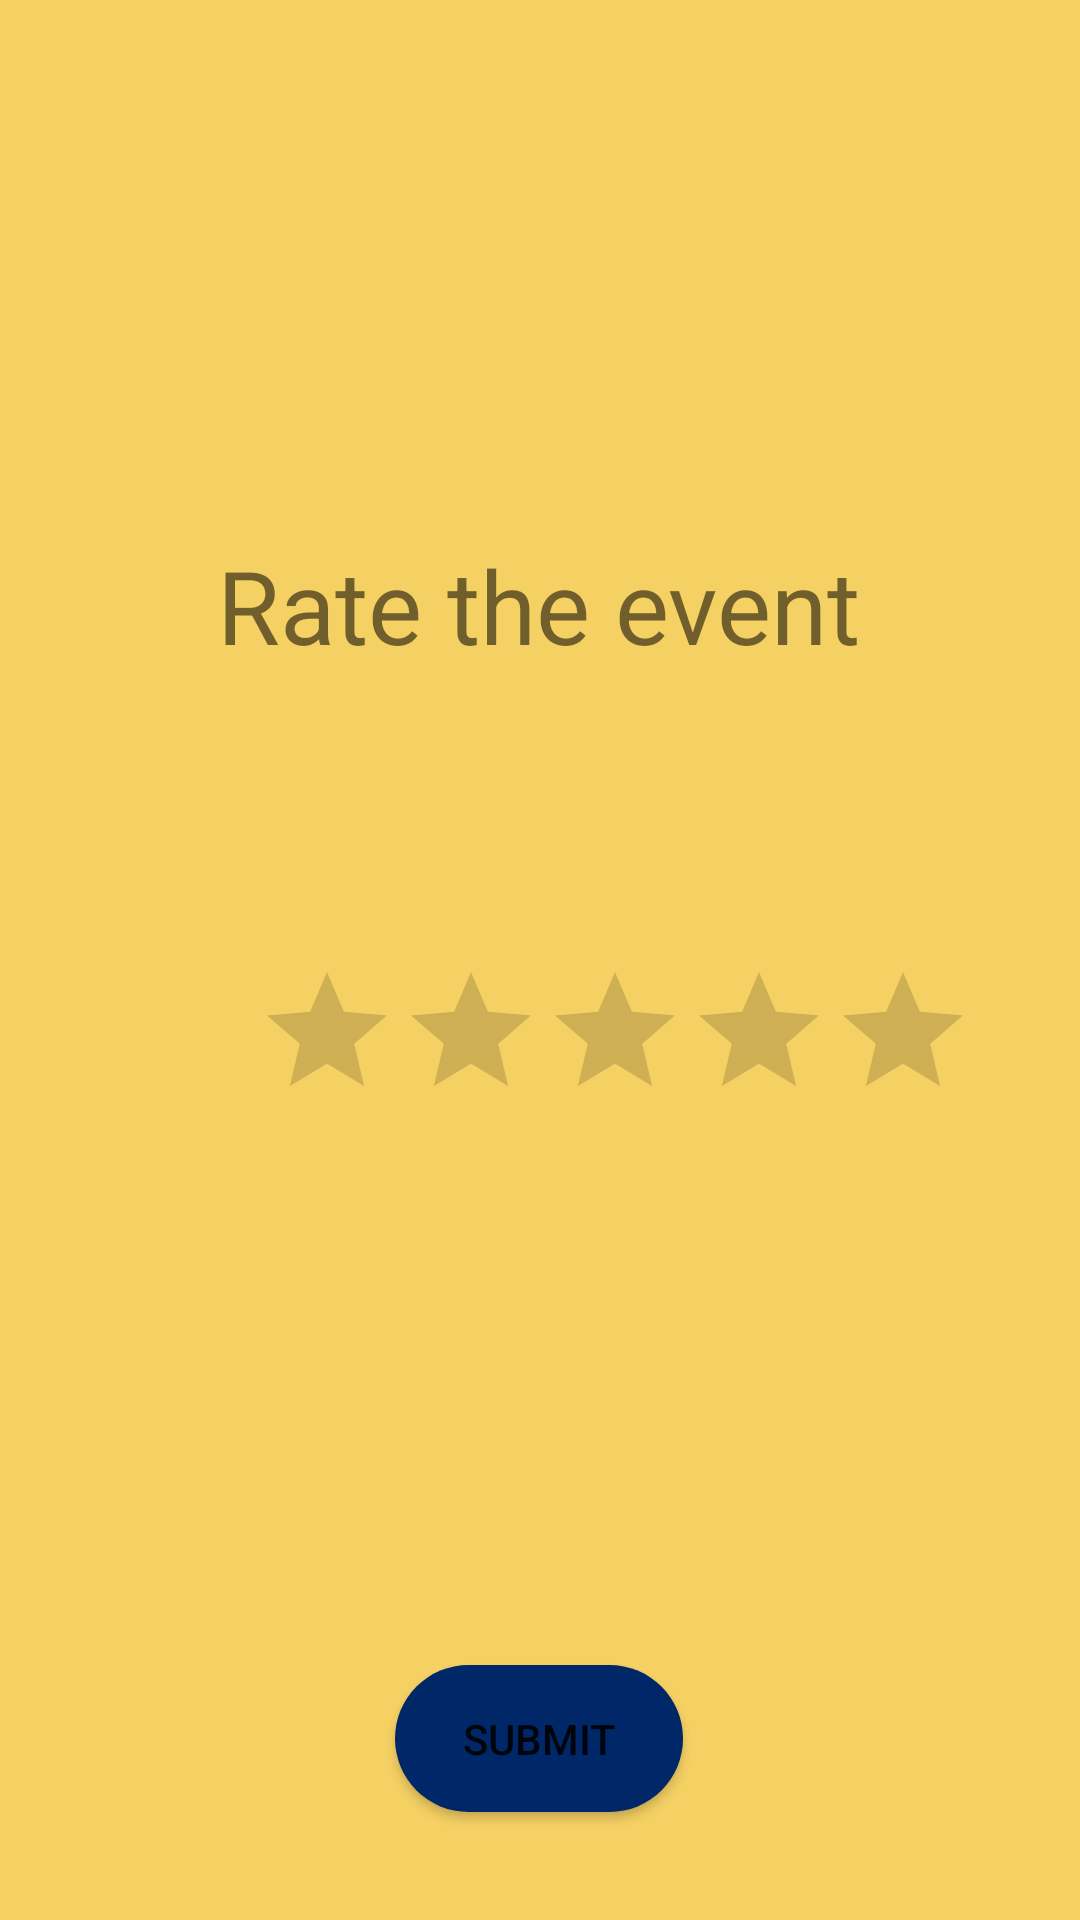

Layout XML and referenced resources for this Android screen:
<!-- AndroidManifest.xml: application theme Theme.TourismSocialMediaApplication -->
<!-- res/layout/activity_rate_event.xml -->
<?xml version="1.0" encoding="utf-8"?>
<androidx.constraintlayout.widget.ConstraintLayout xmlns:android="http://schemas.android.com/apk/res/android"
    xmlns:app="http://schemas.android.com/apk/res-auto"
    xmlns:tools="http://schemas.android.com/tools"
    android:layout_width="match_parent"
    android:layout_height="match_parent"
    android:background="@drawable/background"
    tools:context=".ui.rateApp.RateApp">

    <RatingBar
        android:id="@+id/ratingBar"
        android:layout_width="wrap_content"
        android:layout_height="wrap_content"
        android:layout_marginStart="85dp"
        android:layout_marginTop="320dp"
        android:layout_marginEnd="86dp"
        android:layout_marginBottom="178dp"
        android:progressTint="@color/yellow"
        app:layout_constraintBottom_toTopOf="@+id/button"
        app:layout_constraintEnd_toEndOf="parent"
        app:layout_constraintHorizontal_bias="0.0"
        app:layout_constraintStart_toStartOf="parent"
        app:layout_constraintTop_toTopOf="parent" />

    <Button
        android:id="@+id/button"
        android:layout_width="96dp"
        android:layout_height="49dp"
        android:layout_marginStart="161dp"
        android:layout_marginTop="178dp"
        android:layout_marginEnd="162dp"
        android:background="@drawable/button_background"
        android:text="Submit"
        app:layout_constraintEnd_toEndOf="parent"
        app:layout_constraintStart_toStartOf="parent"
        app:layout_constraintTop_toBottomOf="@+id/ratingBar" />

    <TextView
        android:id="@+id/textView7"
        android:layout_width="wrap_content"
        android:layout_height="wrap_content"
        android:layout_marginStart="161dp"
        android:layout_marginTop="179dp"
        android:layout_marginEnd="161dp"
        android:text="Rate the event"
        android:textSize="34sp"
        app:layout_constraintEnd_toEndOf="parent"
        app:layout_constraintHorizontal_bias="0.504"
        app:layout_constraintStart_toStartOf="parent"
        app:layout_constraintTop_toTopOf="parent" />

</androidx.constraintlayout.widget.ConstraintLayout>
<!-- resources referenced by this layout -->
<resources>
  <color name="yellow" />
  <!-- drawable background (drawable) -->
  <?xml version="1.0" encoding="utf-8"?>
  <shape xmlns:android="http://schemas.android.com/apk/res/android">
      <gradient
          android:startColor="@color/firstColor"
          android:endColor="@color/firstColor"
          android:angle="90"
          />
  
  
  
  </shape>
  <!-- drawable button_background (drawable) -->
  <?xml version="1.0" encoding="utf-8"?>
  <selector xmlns:android="http://schemas.android.com/apk/res/android">
      <item>
          <shape android:shape="rectangle">
              <solid android:color="@color/secondColor"/>
              <corners android:radius="50dp"/>
              <size android:width="100dp" android:height="50dp"/>
          </shape>
      </item>
  </selector>
  <style name="Theme.TourismSocialMediaApplication" parent="Theme.MaterialComponents.DayNight.DarkActionBar">
          
          <item name="colorPrimary">#002868</item>
          <item name="colorPrimaryVariant">#3700B3</item>
          <item name="colorOnPrimary">@color/white</item>
          
          <item name="colorSecondary">#f5d063</item>
          <item name="colorSecondaryVariant">#1affffff</item>
          <item name="colorOnSecondary">#fef901</item>
          
          <item name="android:statusBarColor" tools:targetApi="l">?attr/colorPrimaryVariant</item>
          
      </style>
  <color name="firstColor">#f5d063</color>
  <color name="secondColor">#002868</color>
  <color name="white">#ffffff</color>
</resources>
